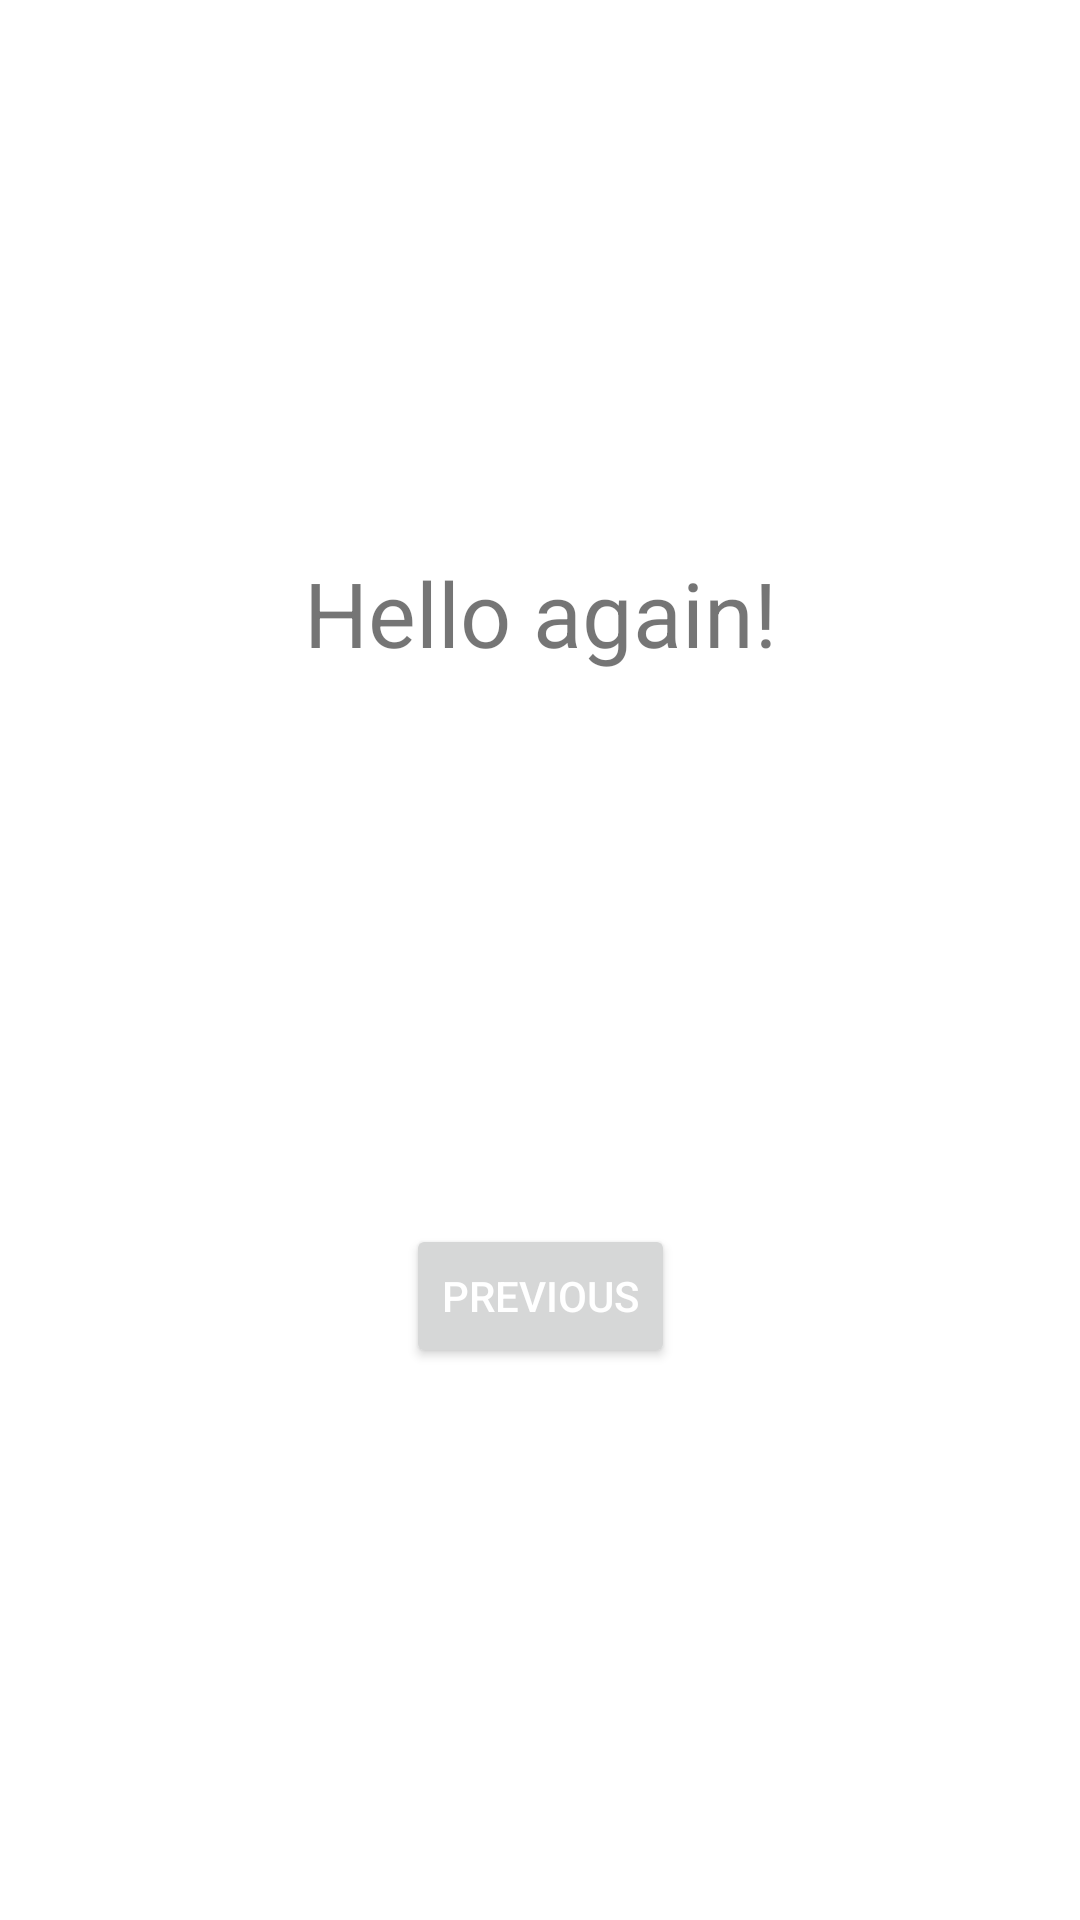

Layout XML and referenced resources for this Android screen:
<!-- AndroidManifest.xml: application theme Theme.LabAMANDROID -->
<!-- res/layout/animations_fragment_second.xml -->
<?xml version="1.0" encoding="utf-8"?>
<androidx.constraintlayout.widget.ConstraintLayout xmlns:android="http://schemas.android.com/apk/res/android"
    xmlns:app="http://schemas.android.com/apk/res-auto"
    xmlns:tools="http://schemas.android.com/tools"
    android:layout_width="match_parent"
    android:layout_height="match_parent"
    tools:context="myapp.todo.animations.SecondFragment"
    android:id="@+id/fragment_second_animations">

    <TextView
        android:id="@+id/textview_second"
        android:layout_width="wrap_content"
        android:layout_height="wrap_content"
        android:text="Hello again!"
        android:textSize="30dp"
        app:layout_constraintBottom_toTopOf="@id/button_second"
        app:layout_constraintEnd_toEndOf="parent"
        app:layout_constraintStart_toStartOf="parent"
        app:layout_constraintTop_toTopOf="parent" />

    <Button
        android:id="@+id/button_second"
        android:layout_width="wrap_content"
        android:layout_height="wrap_content"
        android:textColor="@color/white"
        android:text="Previous"
        app:layout_constraintBottom_toBottomOf="parent"
        app:layout_constraintEnd_toEndOf="parent"
        app:layout_constraintStart_toStartOf="parent"
        app:layout_constraintTop_toBottomOf="@id/textview_second" />
</androidx.constraintlayout.widget.ConstraintLayout>
<!-- resources referenced by this layout -->
<resources>
  <style name="Theme.LabAMANDROID" parent="Theme.MaterialComponents.DayNight.DarkActionBar">
          
          <item name="colorPrimary">@color/purple_500</item>
          <item name="colorPrimaryVariant">@color/purple_700</item>
          <item name="colorOnPrimary">@color/white</item>
          
          <item name="colorSecondary">@color/teal_200</item>
          <item name="colorSecondaryVariant">@color/teal_700</item>
          <item name="colorOnSecondary">@color/black</item>
          
          <item name="android:statusBarColor" tools:targetApi="l">?attr/colorPrimaryVariant</item>
          
      </style>
  <!-- not gathered from this repository: default colours our renderer supplied (Android Studio template values) -->
  <color name="purple_500">#FF6200EE</color>
  <color name="purple_700">#FF3700B3</color>
  <color name="teal_200">#FF03DAC5</color>
  <color name="teal_700">#FF018786</color>
  <color name="black">#FF000000</color>
  <color name="white">#FFFFFFFF</color>
</resources>
